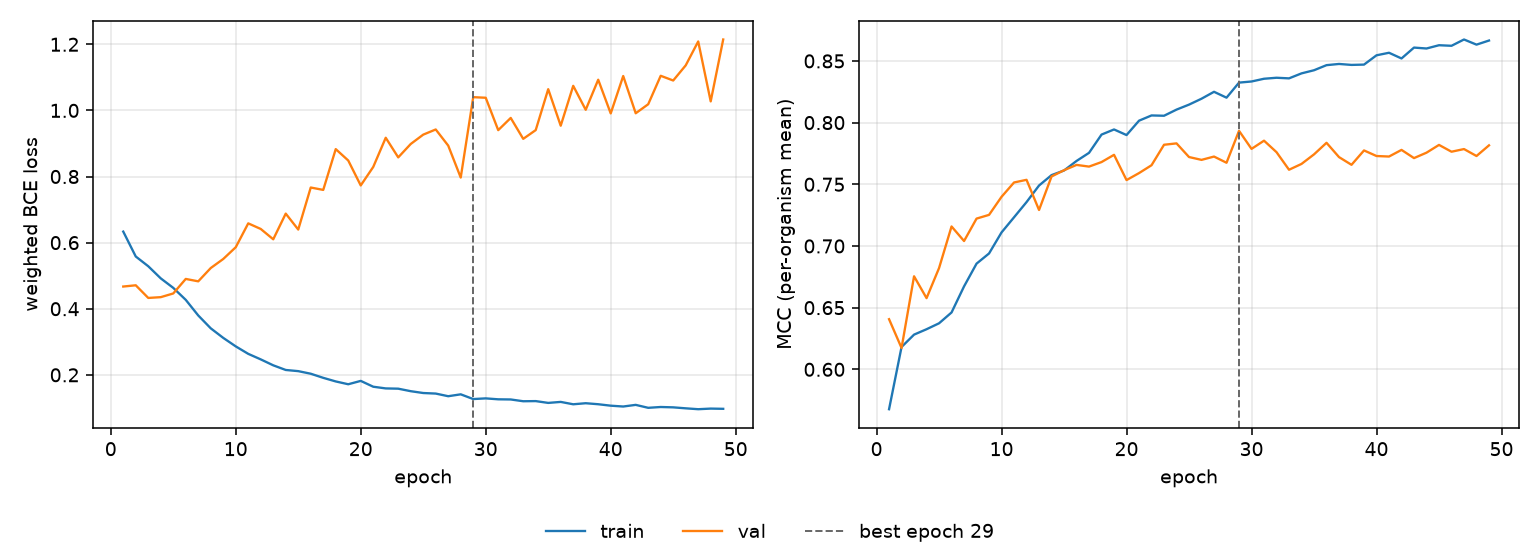

The file beside this chart, header and first rows:
epoch, tr_loss, vl_loss, tr_mcc, vl_mcc, is_best
1, 0.6334, 0.4671, 0.5677, 0.6406, False
2, 0.558, 0.4709, 0.6181, 0.6173, False
3, 0.5286, 0.4327, 0.6281, 0.6754, False
4, 0.4919, 0.435, 0.6325, 0.6577, False
5, 0.4631, 0.4462, 0.6373, 0.6821, False
6, 0.4269, 0.4902, 0.6461, 0.7158, False
7, 0.3796, 0.4829, 0.6672, 0.704, False
8, 0.3407, 0.5231, 0.6857, 0.7222, False
9, 0.3118, 0.5505, 0.6939, 0.7252, False
10, 0.2861, 0.5861, 0.711, 0.7399, False
11, 0.2635, 0.6583, 0.7232, 0.7515, False
12, 0.2468, 0.6413, 0.7356, 0.7536, False
13, 0.2288, 0.6101, 0.749, 0.7292, False
14, 0.2147, 0.6878, 0.7574, 0.7563, False
15, 0.2112, 0.6395, 0.7612, 0.7614, False
16, 0.2034, 0.7667, 0.7689, 0.7657, False
17, 0.191, 0.7595, 0.7755, 0.7643, False
18, 0.1801, 0.8829, 0.7903, 0.768, False
19, 0.1715, 0.8485, 0.7944, 0.7739, False
20, 0.1817, 0.773, 0.7899, 0.7534, False
21, 0.1641, 0.829, 0.8016, 0.7591, False
22, 0.1589, 0.9173, 0.8058, 0.7654, False
23, 0.1581, 0.8579, 0.8056, 0.782, False
24, 0.1506, 0.8984, 0.8105, 0.7832, False
25, 0.145, 0.9267, 0.8146, 0.7721, False
26, 0.1434, 0.9423, 0.8194, 0.7698, False
27, 0.1353, 0.8935, 0.825, 0.7725, False
28, 0.1411, 0.7968, 0.8202, 0.7675, False
29, 0.1268, 1.04, 0.8324, 0.7933, True
30, 0.1288, 1.038, 0.8333, 0.7787, False
31, 0.126, 0.9403, 0.8356, 0.7853, False
32, 0.1255, 0.9772, 0.8364, 0.776, False
33, 0.1201, 0.914, 0.8359, 0.7618, False
34, 0.1206, 0.9404, 0.8399, 0.7665, False
35, 0.1151, 1.064, 0.8424, 0.7743, False
36, 0.1181, 0.9537, 0.8466, 0.7836, False
37, 0.1109, 1.074, 0.8475, 0.772, False
38, 0.1141, 1.002, 0.8468, 0.7658, False
39, 0.1111, 1.093, 0.847, 0.7774, False
40, 0.1067, 0.9909, 0.8546, 0.7729, False
41, 0.1042, 1.104, 0.8566, 0.7725, False
42, 0.1092, 0.9914, 0.852, 0.7779, False
43, 0.1003, 1.019, 0.8608, 0.7712, False
44, 0.1027, 1.105, 0.8601, 0.7756, False
45, 0.1017, 1.09, 0.8627, 0.7819, False
46, 0.09872, 1.136, 0.8623, 0.7764, False
47, 0.09604, 1.209, 0.8674, 0.7785, False
48, 0.09789, 1.027, 0.8632, 0.7729, False
49, 0.09722, 1.215, 0.8665, 0.7816, False
